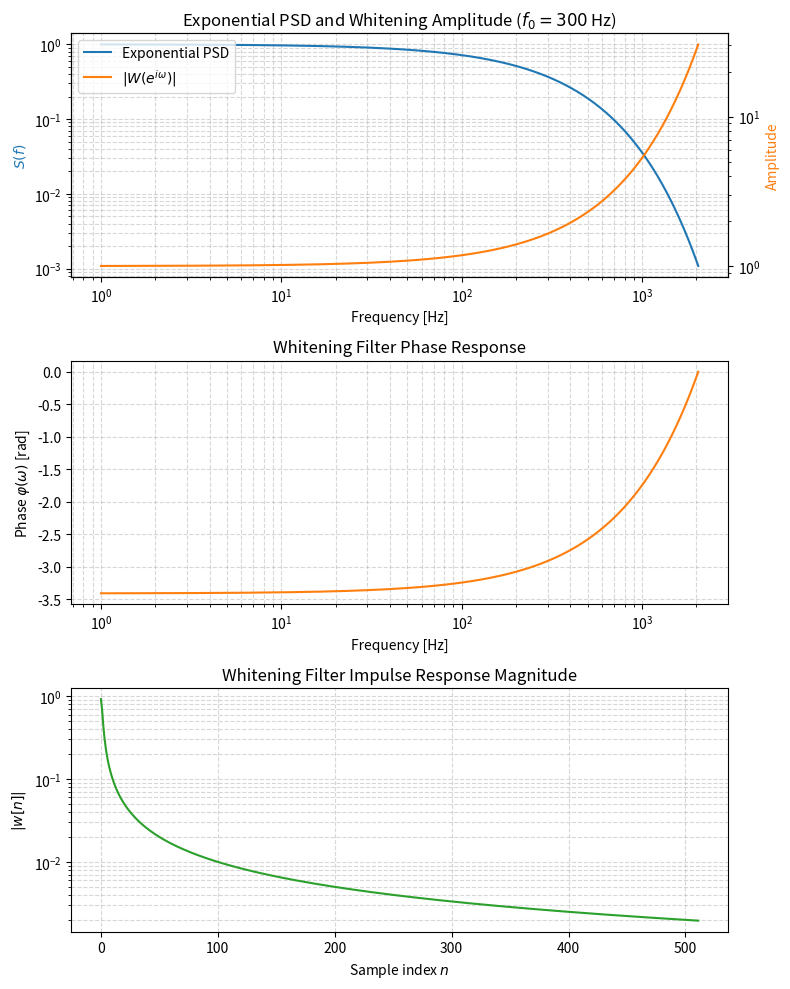

Write Python code to recreate this figure.
import numpy as np
import matplotlib.pyplot as plt

# --- Parameters ---
Fs = 4096.0       # Sampling frequency [Hz]
f0 = 300.0        # Exponential PSD e-folding frequency [Hz]
beta = Fs / (2 * np.pi * f0)

# Frequency array for PSD & response plots (1 Hz → Nyquist)
f = np.logspace(np.log10(1), np.log10(Fs/2), 5000)
omega = 2 * np.pi * f / Fs  # Digital angular frequency [rad/sample]

# --- Exponential PSD and Whitening Filter ---
S_exp = np.exp(-f / f0)                      # PSD: S(f) = exp(-f/f0)
amplitude = np.exp(beta * omega / 2)         # |W(e^{iω})|
phase = 0.5 * beta * (omega - np.pi)         # φ(ω) = (β/2)(ω - π)

# --- Impulse Response Kernel ---
# Closed-form: w[n] = e^{-i βπ/2} * (β/2 + i n) / [ (β/2)^2 + n^2 ], n>=0
N_kernel = 512
n = np.arange(N_kernel)
wn = np.exp(-1j * beta * np.pi / 2) * (beta/2 + 1j * n) / ((beta/2)**2 + n**2)

# --- Plotting ---
fig, (ax_top, ax_phase, ax_time) = plt.subplots(3, 1, figsize=(8, 10))

# Top: PSD and Amplitude on twin axes
ax_psd = ax_top
ax_amp = ax_psd.twinx()
ax_psd.loglog(f, S_exp, color='C0', label='Exponential PSD')
ax_psd.set_ylabel(r'$S(f)$', color='C0')
ax_amp.loglog(f, amplitude, color='C1', label=r'$|W(e^{i\omega})|$')
ax_amp.set_ylabel('Amplitude', color='C1')
ax_psd.set_xlabel('Frequency [Hz]')
ax_psd.set_title(r'Exponential PSD and Whitening Amplitude ($f_0=300\,$Hz)')
ax_psd.grid(which='both', ls='--', alpha=0.5)
lines, labels = ax_psd.get_legend_handles_labels()
lines2, labels2 = ax_amp.get_legend_handles_labels()
ax_top.legend(lines+lines2, labels+labels2, loc='upper left')

# Middle: Phase response
ax_phase.semilogx(f, phase, color='C1')
ax_phase.set_xlabel('Frequency [Hz]')
ax_phase.set_ylabel(r'Phase $\varphi(\omega)$ [rad]')
ax_phase.set_title('Whitening Filter Phase Response')
ax_phase.grid(which='both', ls='--', alpha=0.5)

# Bottom: Impulse response magnitude
ax_time.plot(n, np.abs(wn), color='C2')
ax_time.set_xlabel('Sample index $n$')
ax_time.set_ylabel(r'$|w[n]|$')
ax_time.set_title('Whitening Filter Impulse Response Magnitude')
ax_time.set_yscale('log')
ax_time.grid(which='both', ls='--', alpha=0.5)

plt.tight_layout()
plt.savefig('exponential_whitening_response.pdf')
plt.show()
